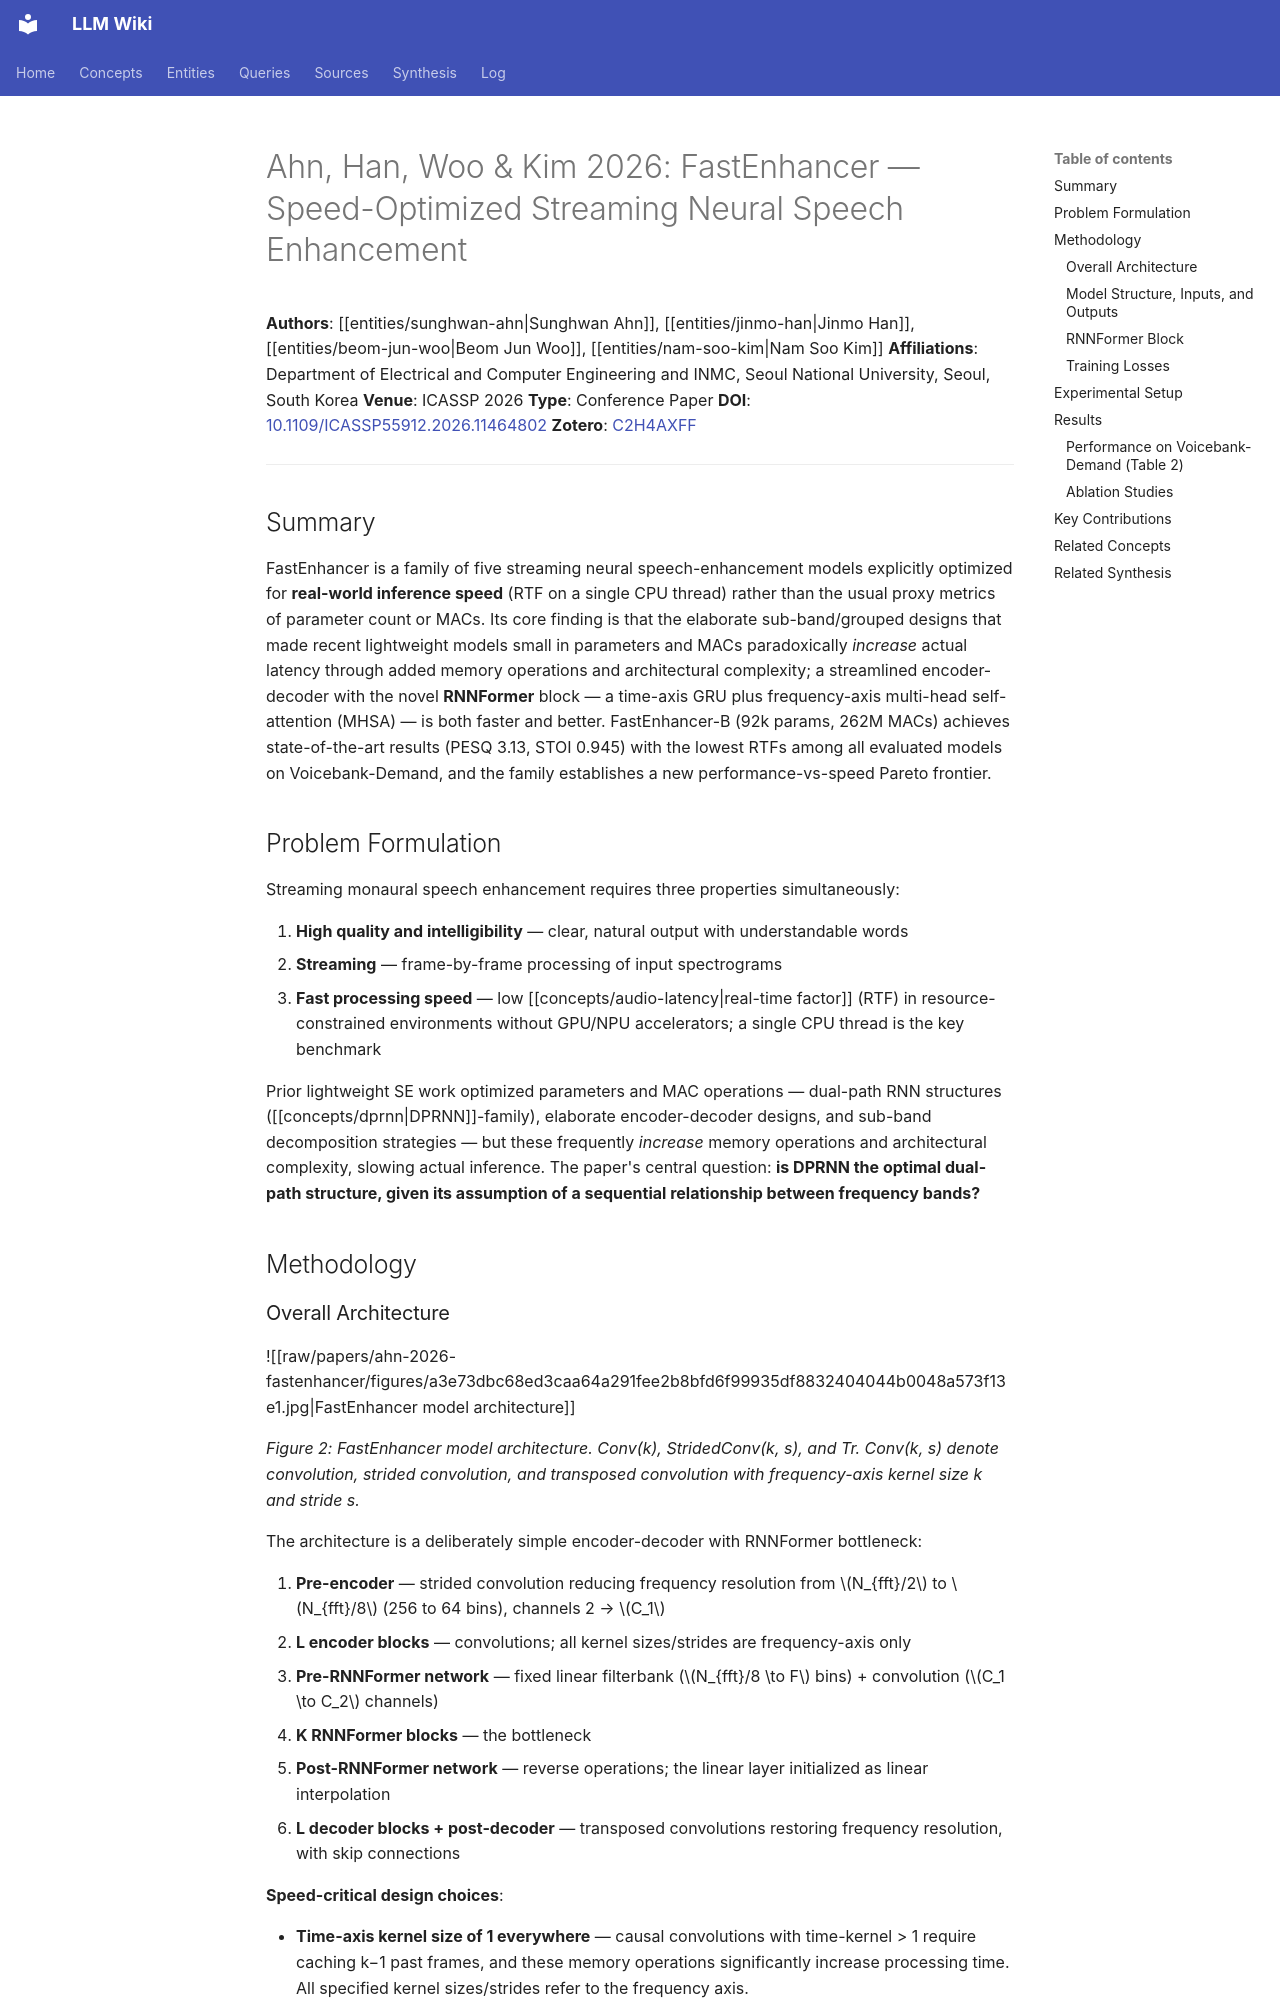

repository: proudzhu/llm-wiki · page: sources/ahn-2026-fastenhancer.html · generator: mkdocs

---
type: source
created: 2026-11-01
updated: 2026-11-01
sources:
  - raw/papers/ahn-2026-fastenhancer/full-text.md
  - https://doi.org/10.1109/ICASSP55912.2026.11464802
  - zotero://select/items/0_C2H4AXFF
tags:
  - speech-enhancement
  - lightweight-model
  - streaming
  - dual-path
  - transformer
  - efficiency
  - icassp-2026
---

# Ahn, Han, Woo & Kim 2026: FastEnhancer — Speed-Optimized Streaming Neural Speech Enhancement

**Authors**: [[entities/sunghwan-ahn|Sunghwan Ahn]], [[entities/jinmo-han|Jinmo Han]], [[entities/beom-jun-woo|Beom Jun Woo]], [[entities/nam-soo-kim|Nam Soo Kim]]
**Affiliations**: Department of Electrical and Computer Engineering and INMC, Seoul National University, Seoul, South Korea
**Venue**: ICASSP 2026
**Type**: Conference Paper
**DOI**: [10.1109/ICASSP55912.2026.11464802](https://doi.org/10.1109/ICASSP55912.2026.11464802)
**Zotero**: [C2H4AXFF](zotero://select/items/0_C2H4AXFF)

---

## Summary

FastEnhancer is a family of five streaming neural speech-enhancement models explicitly optimized for **real-world inference speed** (RTF on a single CPU thread) rather than the usual proxy metrics of parameter count or MACs. Its core finding is that the elaborate sub-band/grouped designs that made recent lightweight models small in parameters and MACs paradoxically *increase* actual latency through added memory operations and architectural complexity; a streamlined encoder-decoder with the novel **RNNFormer** block — a time-axis GRU plus frequency-axis multi-head self-attention (MHSA) — is both faster and better. FastEnhancer-B (92k params, 262M MACs) achieves state-of-the-art results (PESQ 3.13, STOI 0.945) with the lowest RTFs among all evaluated models on Voicebank-Demand, and the family establishes a new performance-vs-speed Pareto frontier.

## Problem Formulation

Streaming monaural speech enhancement requires three properties simultaneously:

1. **High quality and intelligibility** — clear, natural output with understandable words
2. **Streaming** — frame-by-frame processing of input spectrograms
3. **Fast processing speed** — low [[concepts/audio-latency|real-time factor]] (RTF) in resource-constrained environments without GPU/NPU accelerators; a single CPU thread is the key benchmark

Prior lightweight SE work optimized parameters and MAC operations — dual-path RNN structures ([[concepts/dprnn|DPRNN]]-family), elaborate encoder-decoder designs, and sub-band decomposition strategies — but these frequently *increase* memory operations and architectural complexity, slowing actual inference. The paper's central question: **is DPRNN the optimal dual-path structure, given its assumption of a sequential relationship between frequency bands?**

## Methodology
